Image classification data set "datasets" (Bangsenjata/AI-Detect-FruitVegetable on GitHub). Class labels (11): Brokoli, Terong, Wortel, anggur, apel, brokoli, jeruk, manggis, pisang, terong, wortel.

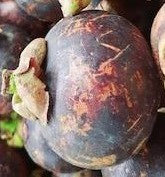
Label: manggis

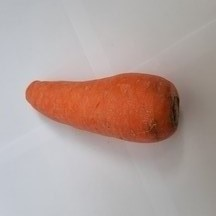
Label: Wortel

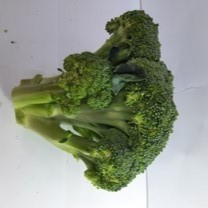
Label: Brokoli

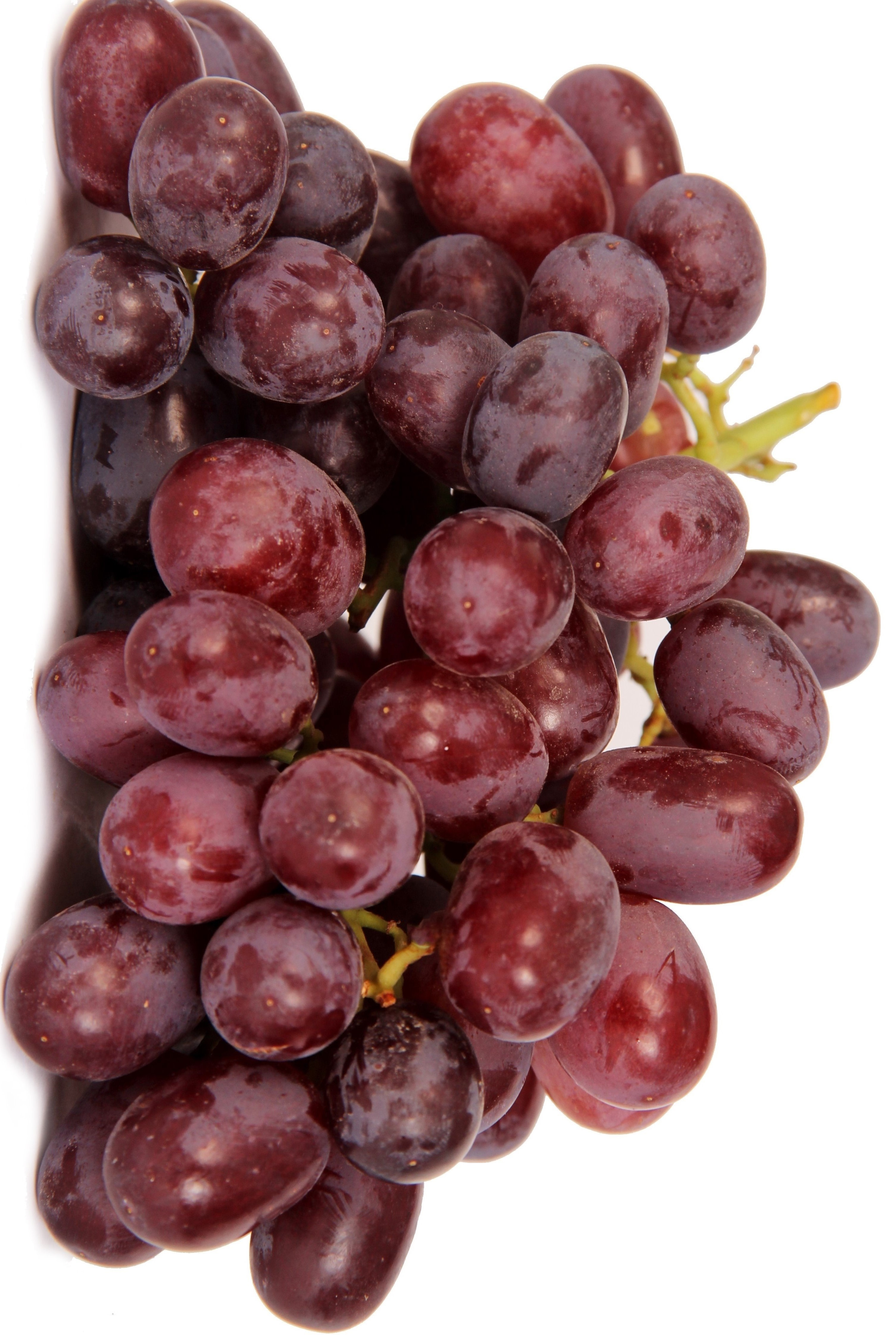
Label: anggur

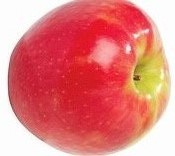
Label: apel

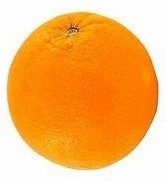
Label: jeruk
